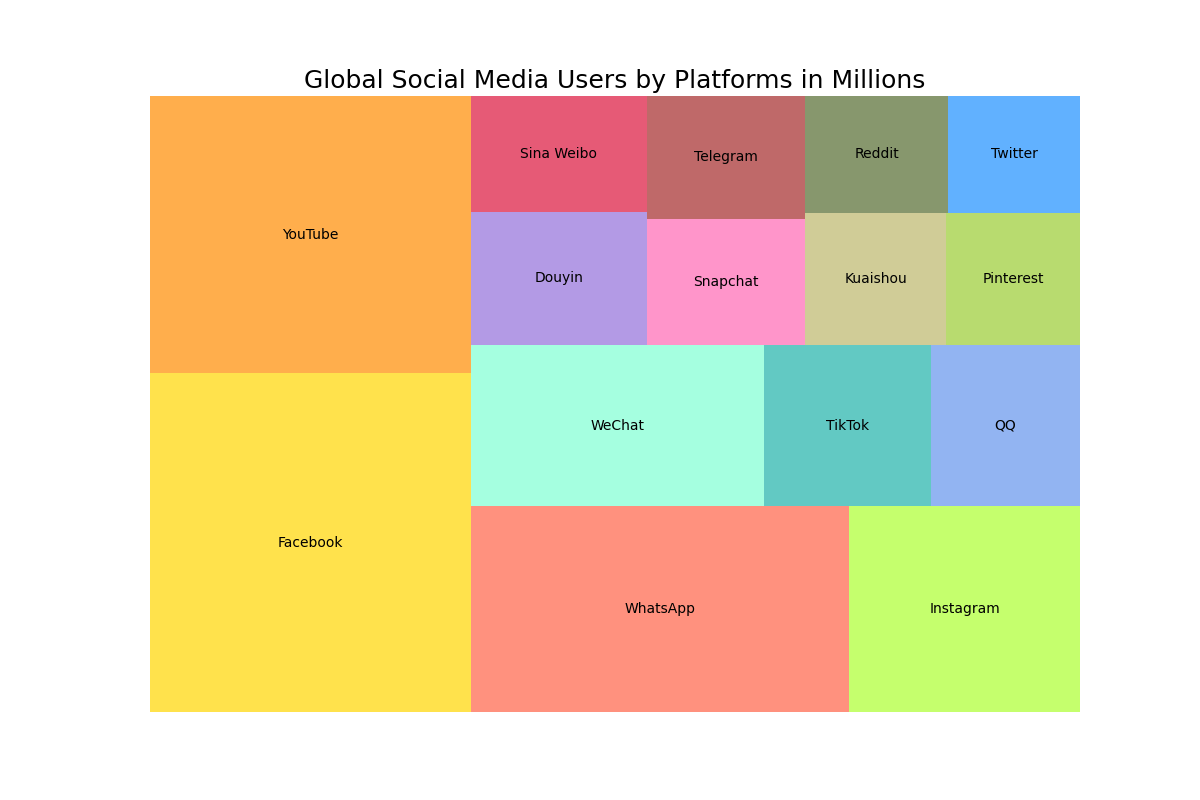

The table this chart was drawn from, first rows:
Platform, Users in Millions
Facebook, 2798
YouTube, 2291
WhatsApp, 2000
Instagram, 1221
WeChat, 1213
TikTok, 689
QQ, 617
Douyin, 600
Sina Weibo, 521
Snapchat, 514
Telegram, 500
Kuaishou, 481
Pinterest, 454
Reddit, 430
Twitter, 396
